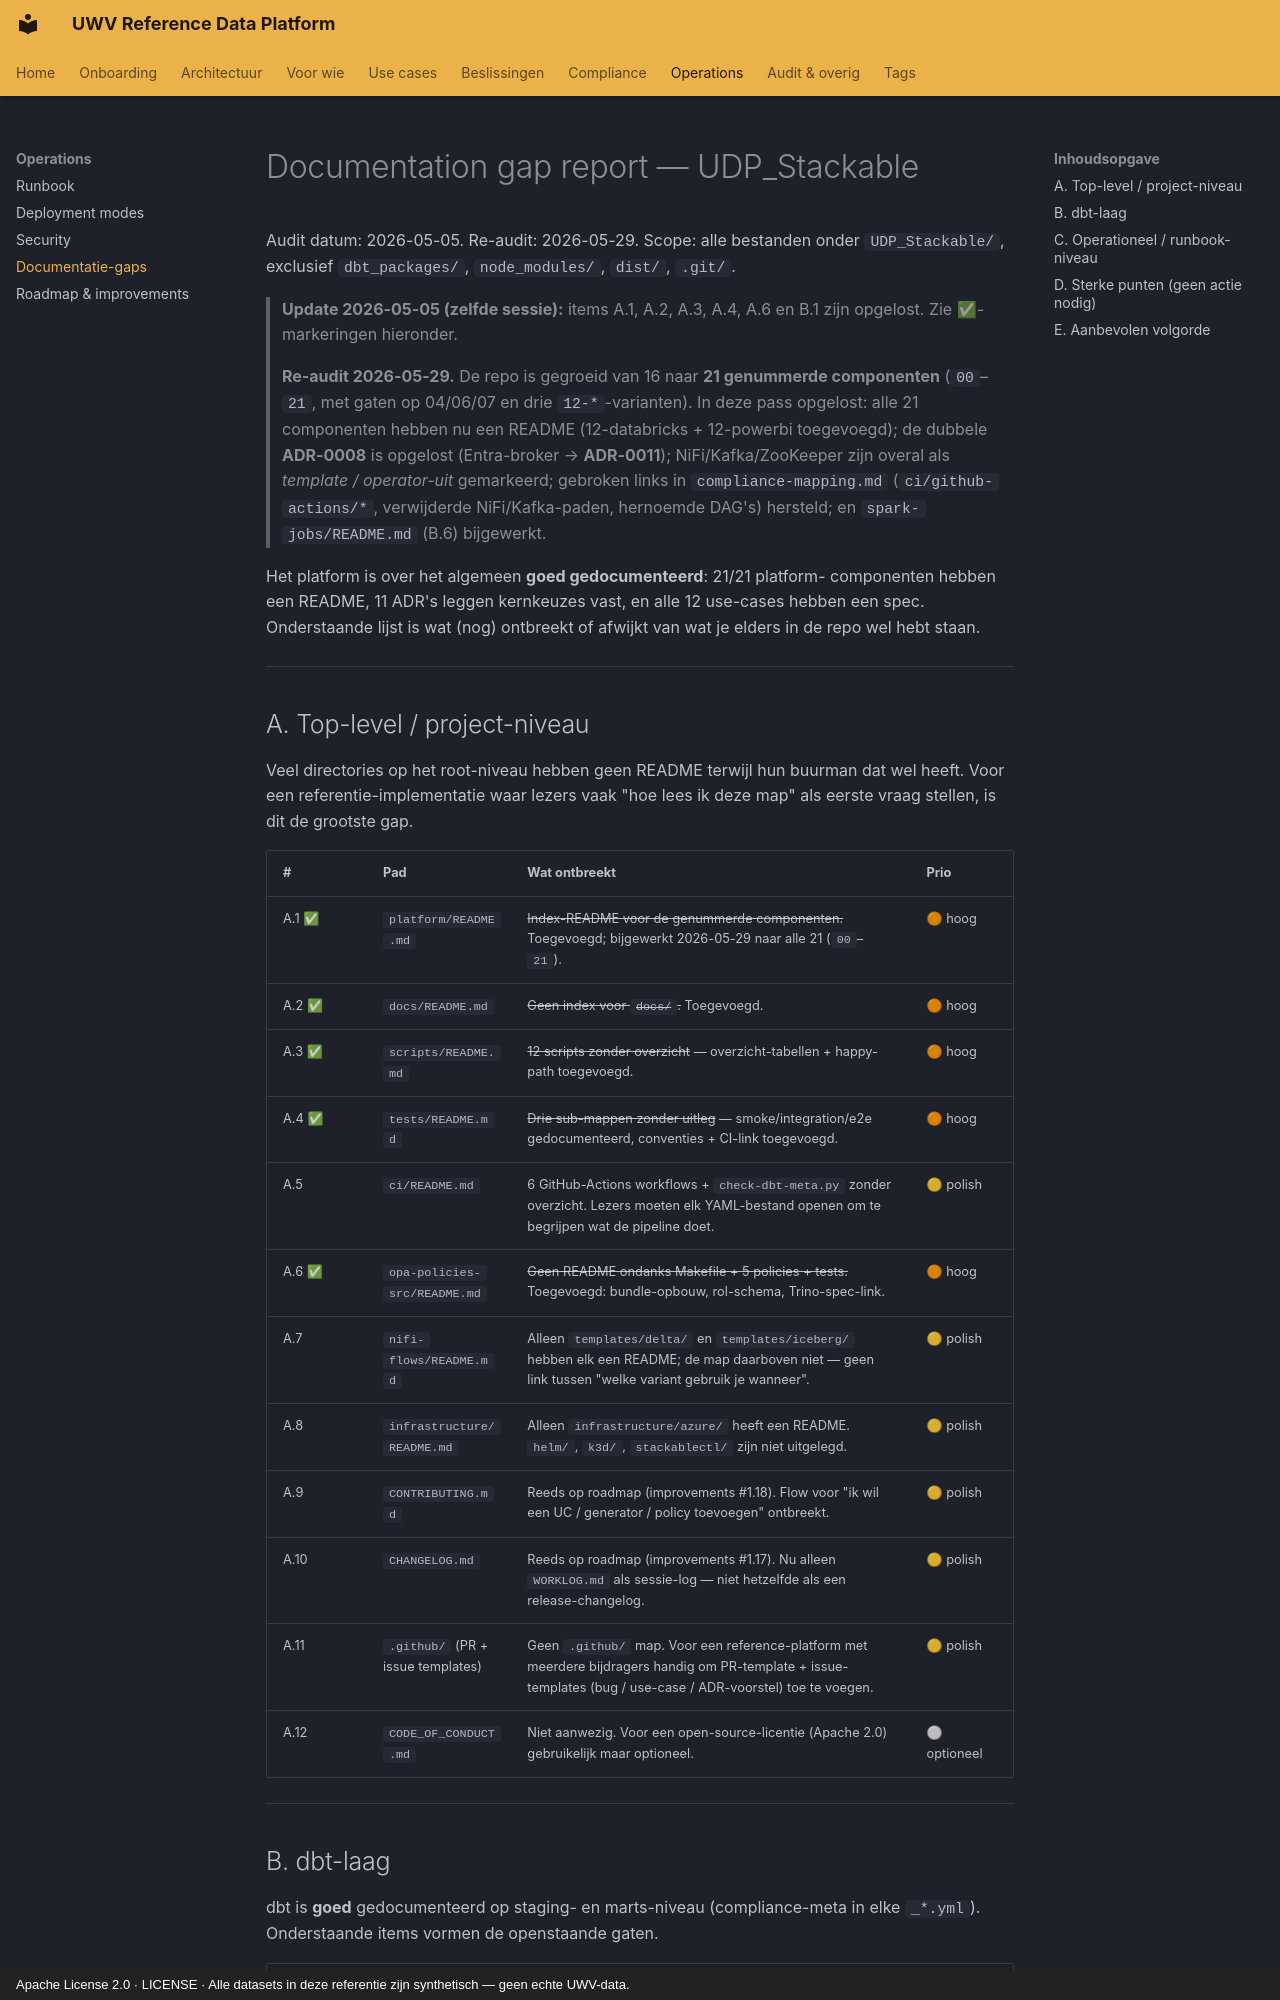

repository: fresh-minds/FreshStackableDataPlatform · page: documentation-gap-report/index.html · generator: mkdocs · copyright: Apache License 2.0 · LICENSE · Alle datasets in deze referentie zijn synthetisch — geen echte UWV-data.

# Documentation gap report — UDP_Stackable

Audit datum: 2026-05-05. Re-audit: 2026-05-29. Scope: alle bestanden onder
`UDP_Stackable/`, exclusief `dbt_packages/`, `node_modules/`, `dist/`, `.git/`.

> **Update 2026-05-05 (zelfde sessie):** items A.1, A.2, A.3, A.4, A.6 en B.1
> zijn opgelost. Zie ✅-markeringen hieronder.
>
> **Re-audit 2026-05-29.** De repo is gegroeid van 16 naar **21 genummerde
> componenten** (`00`–`21`, met gaten op 04/06/07 en drie `12-*`-varianten).
> In deze pass opgelost: alle 21 componenten hebben nu een README
> (12-databricks + 12-powerbi toegevoegd); de dubbele **ADR-0008** is opgelost
> (Entra-broker → **ADR-0011**); NiFi/Kafka/ZooKeeper zijn overal als
> *template / operator-uit* gemarkeerd; gebroken links in `compliance-mapping.md`
> (`ci/github-actions/*`, verwijderde NiFi/Kafka-paden, hernoemde DAG's) hersteld;
> en `spark-jobs/README.md` (B.6) bijgewerkt.

Het platform is over het algemeen **goed gedocumenteerd**: 21/21 platform-
componenten hebben een README, 11 ADR's leggen kernkeuzes vast, en alle
12 use-cases hebben een spec. Onderstaande lijst is wat (nog) ontbreekt of
afwijkt van wat je elders in de repo wel hebt staan.

---

## A. Top-level / project-niveau

Veel directories op het root-niveau hebben geen README terwijl hun
buurman dat wel heeft. Voor een referentie-implementatie waar lezers vaak
"hoe lees ik deze map" als eerste vraag stellen, is dit de grootste gap.

| # | Pad | Wat ontbreekt | Prio |
|---|---|---|---|
| A.1 ✅ | `platform/README.md` | ~~Index-README voor de genummerde componenten.~~ Toegevoegd; bijgewerkt 2026-05-29 naar alle 21 (`00`–`21`). | 🟠 hoog |
| A.2 ✅ | `docs/README.md` | ~~Geen index voor `docs/`.~~ Toegevoegd. | 🟠 hoog |
| A.3 ✅ | `scripts/README.md` | ~~12 scripts zonder overzicht~~ — overzicht-tabellen + happy-path toegevoegd. | 🟠 hoog |
| A.4 ✅ | `tests/README.md` | ~~Drie sub-mappen zonder uitleg~~ — smoke/integration/e2e gedocumenteerd, conventies + CI-link toegevoegd. | 🟠 hoog |
| A.5 | `ci/README.md` | 6 GitHub-Actions workflows + `check-dbt-meta.py` zonder overzicht. Lezers moeten elk YAML-bestand openen om te begrijpen wat de pipeline doet. | 🟡 polish |
| A.6 ✅ | `opa-policies-src/README.md` | ~~Geen README ondanks Makefile + 5 policies + tests.~~ Toegevoegd: bundle-opbouw, rol-schema, Trino-spec-link. | 🟠 hoog |
| A.7 | `nifi-flows/README.md` | Alleen `templates/delta/` en `templates/iceberg/` hebben elk een README; de map daarboven niet — geen link tussen "welke variant gebruik je wanneer". | 🟡 polish |
| A.8 | `infrastructure/README.md` | Alleen `infrastructure/azure/` heeft een README. `helm/`, `k3d/`, `stackablectl/` zijn niet uitgelegd. | 🟡 polish |
| A.9 | `CONTRIBUTING.md` | Reeds op roadmap (improvements #1.18). Flow voor "ik wil een UC / generator / policy toevoegen" ontbreekt. | 🟡 polish |
| A.10 | `CHANGELOG.md` | Reeds op roadmap (improvements #1.17). Nu alleen `WORKLOG.md` als sessie-log — niet hetzelfde als een release-changelog. | 🟡 polish |
| A.11 | `.github/` (PR + issue templates) | Geen `.github/` map. Voor een reference-platform met meerdere bijdragers handig om PR-template + issue-templates (bug / use-case / ADR-voorstel) toe te voegen. | 🟡 polish |
| A.12 | `CODE_OF_CONDUCT.md` | Niet aanwezig. Voor een open-source-licentie (Apache 2.0) gebruikelijk maar optioneel. | ⚪ optioneel |

---
